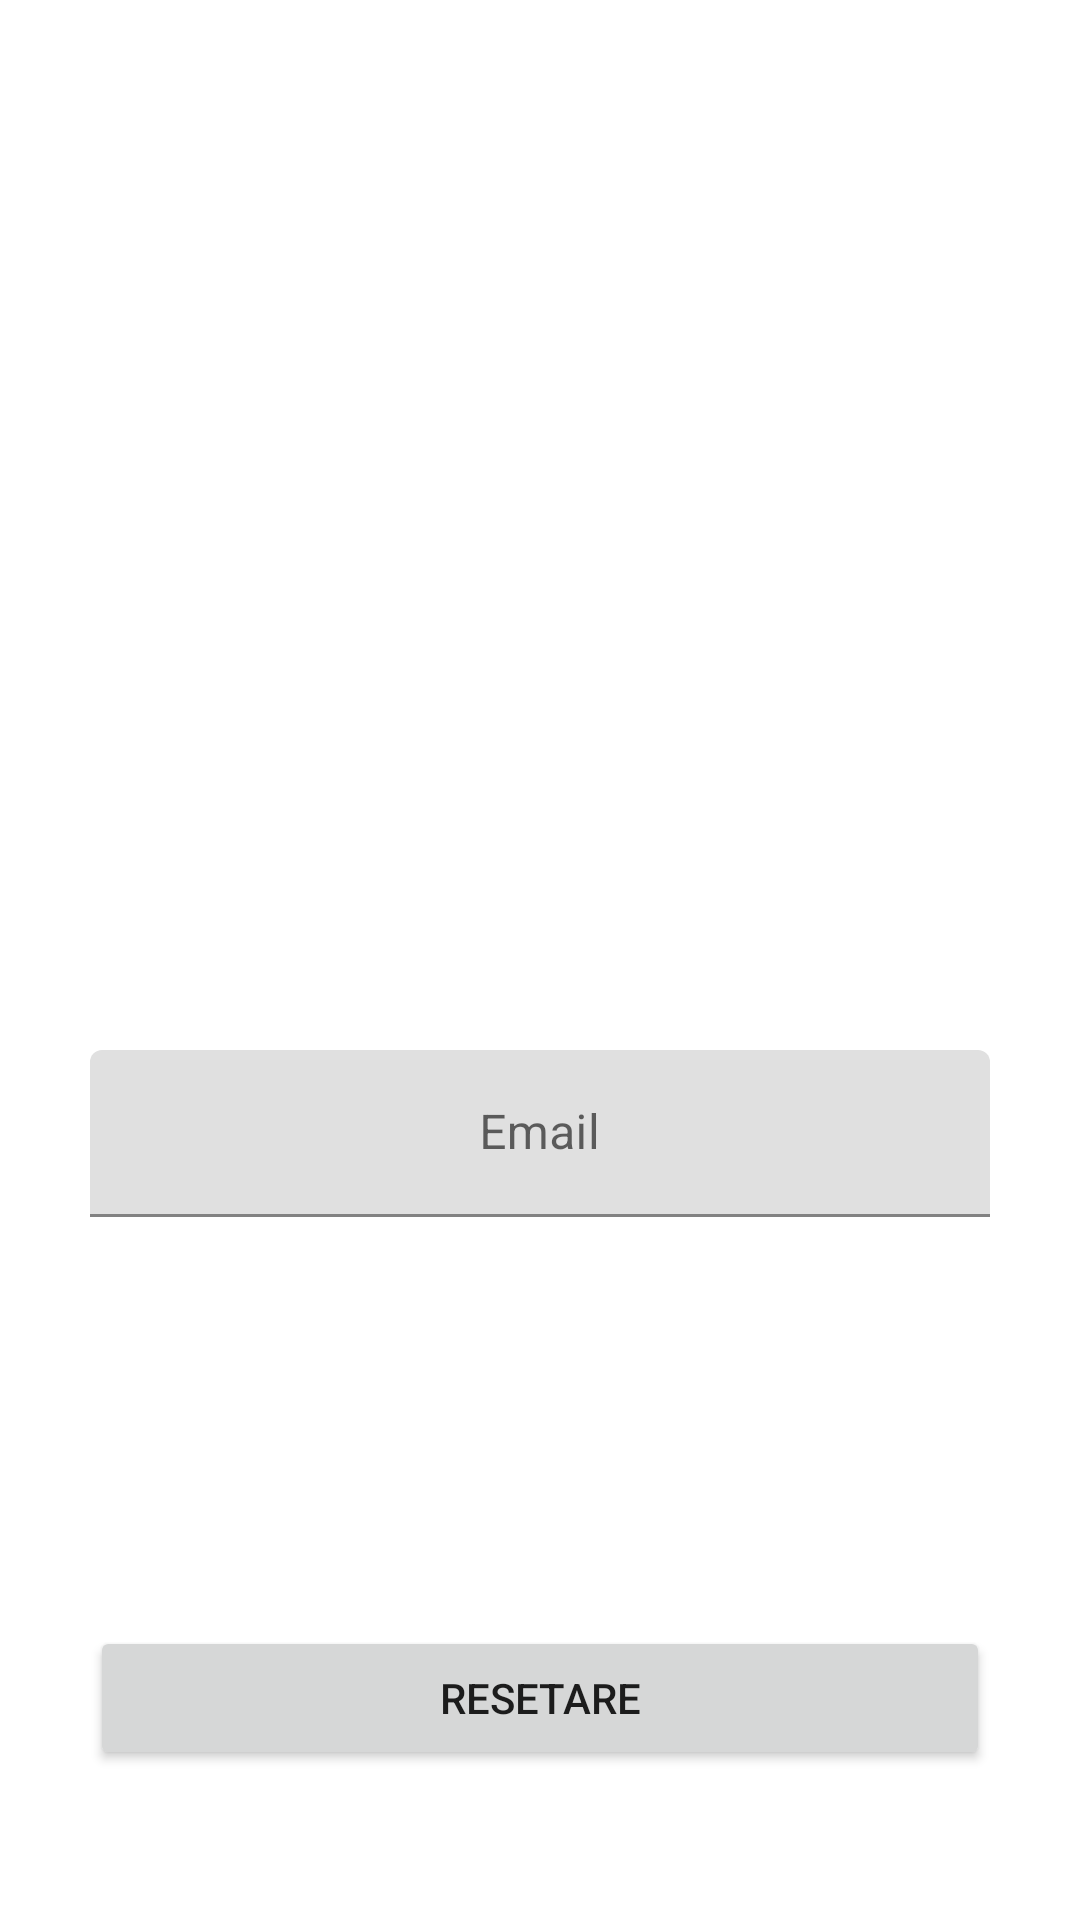

Android layout source for this screen:
<!-- AndroidManifest.xml: application theme Theme.Licenta2 -->
<!-- res/layout/activity_parola_uitata.xml -->
<?xml version="1.0" encoding="utf-8"?>
<androidx.constraintlayout.widget.ConstraintLayout xmlns:android="http://schemas.android.com/apk/res/android"
    xmlns:app="http://schemas.android.com/apk/res-auto"
    xmlns:tools="http://schemas.android.com/tools"
    android:layout_width="match_parent"
    android:layout_height="match_parent"
    android:background="#FFFFFF"
    tools:context=".ParolaUitata">

    <ImageView
        android:id="@+id/imageView4"
        android:layout_width="250dp"
        android:layout_height="250dp"
        android:layout_marginTop="50dp"
        app:layout_constraintEnd_toEndOf="parent"
        app:layout_constraintHorizontal_bias="0.5"
        app:layout_constraintStart_toStartOf="parent"
        app:layout_constraintTop_toTopOf="parent"
        app:srcCompat="@drawable/parola_uitata" />

    <Button
        android:id="@+id/buttonForget"
        android:layout_width="300dp"
        android:layout_height="wrap_content"
        android:layout_marginBottom="50dp"
        android:text="Resetare"
        app:layout_constraintBottom_toBottomOf="parent"
        app:layout_constraintEnd_toEndOf="parent"
        app:layout_constraintHorizontal_bias="0.5"
        app:layout_constraintStart_toStartOf="parent" />

    <com.google.android.material.textfield.TextInputLayout
        android:layout_width="match_parent"
        android:layout_height="wrap_content"
        android:layout_marginTop="50dp"
        android:gravity="center"
        app:layout_constraintEnd_toEndOf="parent"
        app:layout_constraintStart_toStartOf="parent"
        app:layout_constraintTop_toBottomOf="@+id/imageView4">

        <com.google.android.material.textfield.TextInputEditText
            android:id="@+id/editTextForget"
            android:layout_width="300dp"
            android:layout_height="wrap_content"
            android:gravity="center"
            android:hint="Email"
            android:inputType="textEmailAddress" />
    </com.google.android.material.textfield.TextInputLayout>
</androidx.constraintlayout.widget.ConstraintLayout>
<!-- resources referenced by this layout -->
<resources>
  <style name="Theme.Licenta2" parent="Theme.MaterialComponents.DayNight.DarkActionBar">
          
          <item name="colorPrimary">@color/purple_500</item>
          <item name="colorPrimaryVariant">@color/purple_700</item>
          <item name="colorOnPrimary">@color/white</item>
          
          <item name="colorSecondary">@color/teal_200</item>
          <item name="colorSecondaryVariant">@color/teal_700</item>
          <item name="colorOnSecondary">@color/black</item>
          
          <item name="android:statusBarColor">?attr/colorPrimaryVariant</item>
          
      </style>
  <!-- not gathered from this repository: default colours our renderer supplied (Android Studio template values) -->
  <color name="purple_500">#FF6200EE</color>
  <color name="purple_700">#FF3700B3</color>
  <color name="teal_200">#FF03DAC5</color>
  <color name="teal_700">#FF018786</color>
  <color name="black">#FF000000</color>
  <color name="white">#FFFFFFFF</color>
</resources>
